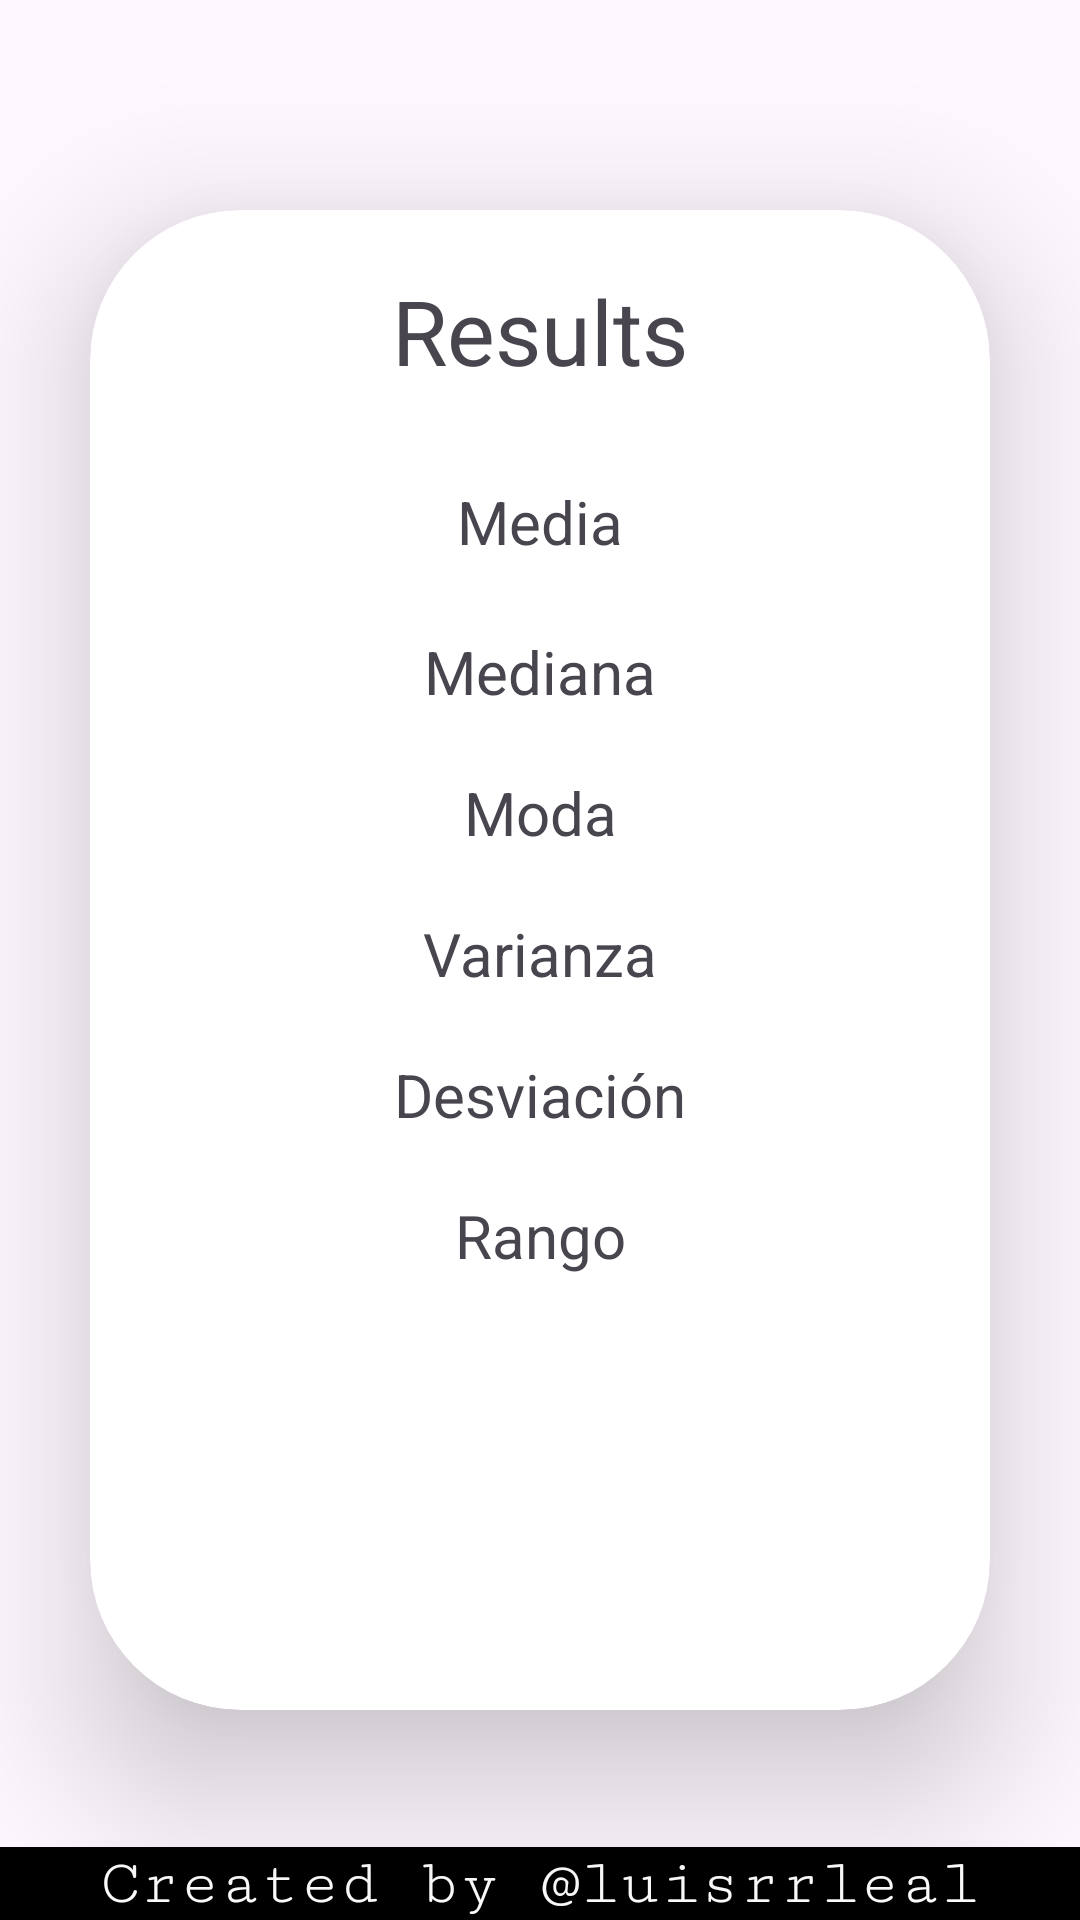

Produce the Android XML layout that renders to this screen, including the resource entries it uses.
<!-- AndroidManifest.xml: application theme Theme.OperacionesEstadisticasJavaApp -->
<!-- res/layout/activity_result.xml -->
<?xml version="1.0" encoding="utf-8"?>
<androidx.constraintlayout.widget.ConstraintLayout xmlns:android="http://schemas.android.com/apk/res/android"
    xmlns:app="http://schemas.android.com/apk/res-auto"
    xmlns:tools="http://schemas.android.com/tools"
    android:layout_width="match_parent"
    android:layout_height="match_parent"
    tools:context=".ResultActivity">

    <ImageView
        android:layout_height="match_parent"
        android:layout_width="match_parent"
        android:src="@drawable/calculator"
        app:layout_constraintEnd_toEndOf="parent"
        app:layout_constraintStart_toStartOf="parent"
        app:layout_constraintTop_toTopOf="parent"/>

    <androidx.cardview.widget.CardView
        android:id="@+id/card_view"
        android:layout_width="300dp"
        android:layout_height="500dp"
        app:layout_constraintBottom_toBottomOf="parent"
        app:layout_constraintEnd_toEndOf="parent"
        app:layout_constraintStart_toStartOf="parent"
        app:layout_constraintTop_toTopOf="parent"
        app:cardCornerRadius="50dp"
        app:cardElevation="30dp"
        >

        <androidx.constraintlayout.widget.ConstraintLayout
            android:layout_width="match_parent"
            android:layout_height="match_parent">

            <TextView
                android:padding="20dp"
                android:id="@+id/results_text"
                android:layout_width="match_parent"
                android:layout_height="wrap_content"
                android:text="Results"
                android:textAlignment="center"
                android:textSize="30dp"
                app:layout_constraintTop_toTopOf="parent" />

            <TextView
                android:padding="10dp"
                android:id="@+id/media_text"
                android:layout_width="wrap_content"
                android:text="Media"
                android:textSize="20dp"
                app:layout_constraintEnd_toEndOf="parent"
                app:layout_constraintStart_toStartOf="parent"
                app:layout_constraintTop_toBottomOf="@+id/results_text"
                android:layout_height="50dp"/>

            <TextView
                android:padding="10dp"
                android:id="@+id/mediana_text"
                android:layout_width="wrap_content"
                android:layout_height="wrap_content"
                android:text="Mediana"
                android:textSize="20dp"
                app:layout_constraintEnd_toEndOf="parent"
                app:layout_constraintStart_toStartOf="parent"
                app:layout_constraintTop_toBottomOf="@+id/media_text" />

            <TextView
                android:padding="10dp"
                android:id="@+id/moda_text"
                android:layout_width="wrap_content"
                android:layout_height="wrap_content"
                android:text="Moda"
                android:textSize="20dp"
                app:layout_constraintEnd_toEndOf="parent"
                app:layout_constraintStart_toStartOf="parent"
                app:layout_constraintTop_toBottomOf="@+id/mediana_text" />

            <TextView
                android:padding="10dp"
                android:id="@+id/varianza_text"
                android:layout_width="wrap_content"
                android:layout_height="wrap_content"
                android:text="Varianza"
                android:textSize="20dp"
                app:layout_constraintEnd_toEndOf="parent"
                app:layout_constraintStart_toStartOf="parent"
                app:layout_constraintTop_toBottomOf="@+id/moda_text" />

            <TextView
                android:padding="10dp"
                android:id="@+id/desviacion_text"
                android:layout_width="wrap_content"
                android:layout_height="wrap_content"
                android:text="Desviación"
                android:textSize="20dp"
                app:layout_constraintEnd_toEndOf="parent"
                app:layout_constraintStart_toStartOf="parent"
                app:layout_constraintTop_toBottomOf="@+id/varianza_text" />

            <TextView
                android:id="@+id/rango_text"
                android:padding="10dp"
                android:layout_width="wrap_content"
                android:layout_height="wrap_content"
                android:text="Rango"
                android:textSize="20dp"
                app:layout_constraintEnd_toEndOf="parent"
                app:layout_constraintStart_toStartOf="parent"
                app:layout_constraintTop_toBottomOf="@+id/desviacion_text" />
        </androidx.constraintlayout.widget.ConstraintLayout>


    </androidx.cardview.widget.CardView>

    <TextView
        android:id="@+id/textView7"
        android:layout_width="match_parent"
        android:layout_height="wrap_content"
        android:background="@color/black"
        android:fontFamily="serif-monospace"
        android:text="Created by @luisrrleal"
        android:textAlignment="center"
        android:textColor="@color/white"
        android:textSize="22dp"
        app:layout_constraintBottom_toBottomOf="parent" />

</androidx.constraintlayout.widget.ConstraintLayout>
<!-- resources referenced by this layout -->
<resources>
  <style name="Theme.OperacionesEstadisticasJavaApp" parent="Base.Theme.OperacionesEstadisticasJavaApp" />
  <style name="Base.Theme.OperacionesEstadisticasJavaApp" parent="Theme.Material3.DayNight.NoActionBar">
          
          
      </style>
  <!-- not gathered from this repository: default colours our renderer supplied (Android Studio template values) -->
  <color name="black">#FF000000</color>
  <color name="white">#FFFFFFFF</color>
</resources>
